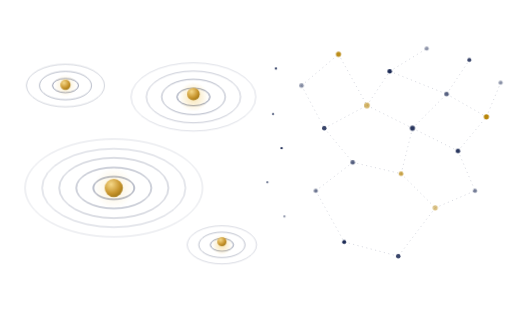
t = 0.00 s
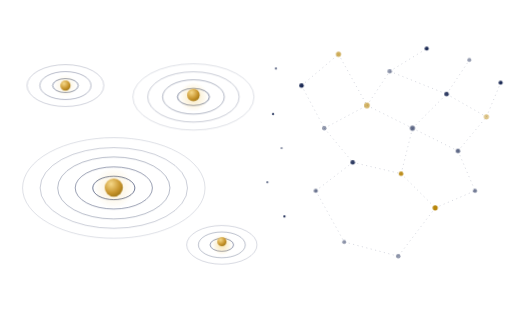
t = 5.00 s
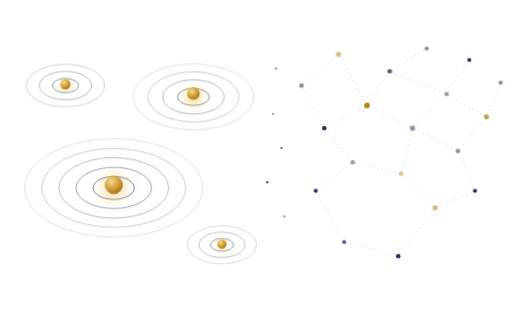
t = 6.25 s
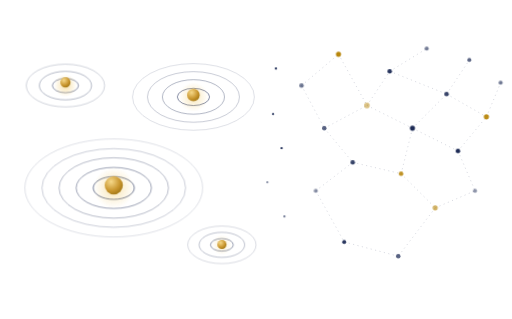
t = 7.50 s
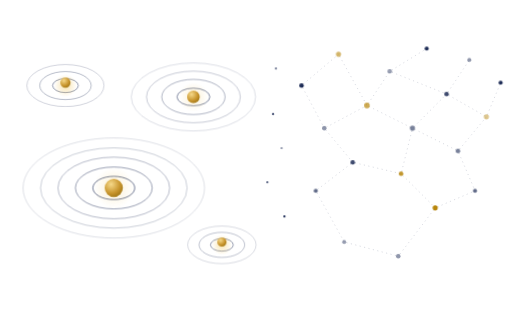
t = 8.75 s

The animated SVG that drew these frames (rendered in a browser with its animation timeline set to each time). Animation: 5 CSS @keyframes rules; frames cover the first 8.75 s, repeats indefinitely.

<svg xmlns="http://www.w3.org/2000/svg" viewBox="0 0 900 560">
  <defs>
    <radialGradient id="gold" cx="0.35" cy="0.3" r="0.9">
      <stop offset="0" stop-color="#f6d98a"/>
      <stop offset="0.55" stop-color="#c8952d"/>
      <stop offset="1" stop-color="#8a6508"/>
    </radialGradient>
    <radialGradient id="glow" cx="0.5" cy="0.5" r="0.5">
      <stop offset="0" stop-color="#f0c75e" stop-opacity="0.55"/>
      <stop offset="1" stop-color="#f0c75e" stop-opacity="0"/>
    </radialGradient>
  </defs>

  <style>
    @media (prefers-reduced-motion: reduce) { * { animation: none !important; } }
    .ring { fill: none; stroke: #1e2c56; }
    .breathe { -webkit-transform-box: fill-box; transform-box: fill-box; transform-origin: center; animation: breathe 7s ease-in-out infinite; }
    .breathe.b2 { animation-duration: 9s; animation-delay: -3s; }
    .breathe.b3 { animation-duration: 8s; animation-delay: -5s; }
    .breathe.b4 { animation-duration: 10s; animation-delay: -2s; }
    @keyframes breathe { 0%,100% { transform: scale(1); } 50% { transform: scale(1.045); } }

    .bob { animation: bob 4.5s ease-in-out infinite; }
    .bob.s2 { animation-duration: 5.5s; animation-delay: -2s; }
    .bob.s3 { animation-duration: 6s; animation-delay: -1s; }
    .bob.s4 { animation-duration: 5s; animation-delay: -3s; }
    @keyframes bob { 0%,100% { transform: translateY(0); } 50% { transform: translateY(-6px); } }

    .halo { animation: halo 4.5s ease-in-out infinite; }
    .halo.s2 { animation-duration: 5.5s; animation-delay: -2s; }
    .halo.s3 { animation-duration: 6s; animation-delay: -1s; }
    .halo.s4 { animation-duration: 5s; animation-delay: -3s; }
    @keyframes halo { 0%,100% { opacity: 0.45; } 50% { opacity: 0.95; } }

    .edge { stroke: #1e2c56; stroke-opacity: 0.3; stroke-width: 1; stroke-dasharray: 2 6; animation: dash 10s linear infinite; }
    @keyframes dash { to { stroke-dashoffset: -96; } }

    .node { fill: #1e2c56; animation: pulse 3.6s ease-in-out infinite; }
    .node.g { fill: #b8860b; }
    .d1 { animation-delay: -0.4s; } .d2 { animation-delay: -0.9s; } .d3 { animation-delay: -1.4s; }
    .d4 { animation-delay: -1.9s; } .d5 { animation-delay: -2.4s; } .d6 { animation-delay: -2.9s; }
    @keyframes pulse { 0%,100% { opacity: 0.45; } 50% { opacity: 1; } }
  </style>

  <!-- ===== Energy landscape (left) ===== -->
  <g transform="translate(200,330)">
    <g class="breathe">
      <ellipse class="ring" rx="36"  ry="20"  stroke-opacity="0.9"  stroke-width="1.2"/>
      <ellipse class="ring" rx="66"  ry="36"  stroke-opacity="0.7"  stroke-width="1.1"/>
      <ellipse class="ring" rx="96"  ry="53"  stroke-opacity="0.55" stroke-width="1"/>
      <ellipse class="ring" rx="126" ry="69"  stroke-opacity="0.4"  stroke-width="1"/>
      <ellipse class="ring" rx="156" ry="86"  stroke-opacity="0.25" stroke-width="1"/>
    </g>
    <circle class="halo" r="36" fill="url(#glow)"/>
    <g class="bob"><circle r="16" fill="url(#gold)"/></g>
  </g>

  <g transform="translate(340,170)">
    <g class="breathe b2">
      <ellipse class="ring" rx="28" ry="15" stroke-opacity="0.85" stroke-width="1.1"/>
      <ellipse class="ring" rx="54" ry="30" stroke-opacity="0.6"  stroke-width="1"/>
      <ellipse class="ring" rx="80" ry="44" stroke-opacity="0.42" stroke-width="1"/>
      <ellipse class="ring" rx="106" ry="58" stroke-opacity="0.26" stroke-width="1"/>
    </g>
    <circle class="halo s2" r="26" fill="url(#glow)"/>
    <g class="bob s2"><circle r="11" fill="url(#gold)"/></g>
  </g>

  <g transform="translate(115,150)">
    <g class="breathe b3">
      <ellipse class="ring" rx="22" ry="12" stroke-opacity="0.8" stroke-width="1"/>
      <ellipse class="ring" rx="44" ry="24" stroke-opacity="0.55" stroke-width="1"/>
      <ellipse class="ring" rx="66" ry="36" stroke-opacity="0.35" stroke-width="1"/>
    </g>
    <circle class="halo s3" r="20" fill="url(#glow)"/>
    <g class="bob s3"><circle r="9" fill="url(#gold)"/></g>
  </g>

  <g transform="translate(390,430)">
    <g class="breathe b4">
      <ellipse class="ring" rx="20" ry="11" stroke-opacity="0.8" stroke-width="1"/>
      <ellipse class="ring" rx="40" ry="22" stroke-opacity="0.5" stroke-width="1"/>
      <ellipse class="ring" rx="60" ry="33" stroke-opacity="0.3" stroke-width="1"/>
    </g>
    <circle class="halo s4" r="18" fill="url(#glow)"/>
    <g class="bob s4"><circle r="8" fill="url(#gold)"/></g>
  </g>

  <!-- ===== Network (right) ===== -->
  <g>
    <line class="edge" x1="530" y1="150" x2="595" y2="95"/>
    <line class="edge" x1="530" y1="150" x2="570" y2="225"/>
    <line class="edge" x1="570" y1="225" x2="620" y2="285"/>
    <line class="edge" x1="570" y1="225" x2="645" y2="185"/>
    <line class="edge" x1="595" y1="95" x2="645" y2="185"/>
    <line class="edge" x1="645" y1="185" x2="685" y2="125"/>
    <line class="edge" x1="645" y1="185" x2="725" y2="225"/>
    <line class="edge" x1="620" y1="285" x2="705" y2="305"/>
    <line class="edge" x1="620" y1="285" x2="555" y2="335"/>
    <line class="edge" x1="555" y1="335" x2="605" y2="425"/>
    <line class="edge" x1="605" y1="425" x2="700" y2="450"/>
    <line class="edge" x1="705" y1="305" x2="765" y2="365"/>
    <line class="edge" x1="705" y1="305" x2="725" y2="225"/>
    <line class="edge" x1="725" y1="225" x2="805" y2="265"/>
    <line class="edge" x1="725" y1="225" x2="785" y2="165"/>
    <line class="edge" x1="685" y1="125" x2="750" y2="85"/>
    <line class="edge" x1="685" y1="125" x2="785" y2="165"/>
    <line class="edge" x1="785" y1="165" x2="825" y2="105"/>
    <line class="edge" x1="785" y1="165" x2="855" y2="205"/>
    <line class="edge" x1="805" y1="265" x2="855" y2="205"/>
    <line class="edge" x1="805" y1="265" x2="835" y2="335"/>
    <line class="edge" x1="765" y1="365" x2="835" y2="335"/>
    <line class="edge" x1="765" y1="365" x2="700" y2="450"/>
    <line class="edge" x1="855" y1="205" x2="880" y2="145"/>

    <circle class="node d1" cx="530" cy="150" r="4"/>
    <circle class="node g d3" cx="595" cy="95" r="4.5"/>
    <circle class="node d5" cx="570" cy="225" r="4"/>
    <circle class="node d2" cx="620" cy="285" r="4"/>
    <circle class="node g d6" cx="645" cy="185" r="5"/>
    <circle class="node d4" cx="685" cy="125" r="4"/>
    <circle class="node d1" cx="750" cy="85" r="3.5"/>
    <circle class="node d3" cx="725" cy="225" r="4.5"/>
    <circle class="node g d2" cx="705" cy="305" r="4"/>
    <circle class="node d6" cx="555" cy="335" r="3.5"/>
    <circle class="node d4" cx="605" cy="425" r="3.5"/>
    <circle class="node d5" cx="700" cy="450" r="4"/>
    <circle class="node g d1" cx="765" cy="365" r="4.5"/>
    <circle class="node d2" cx="785" cy="165" r="4"/>
    <circle class="node d5" cx="825" cy="105" r="3.5"/>
    <circle class="node d3" cx="805" cy="265" r="4"/>
    <circle class="node d6" cx="835" cy="335" r="3.5"/>
    <circle class="node g d4" cx="855" cy="205" r="4.5"/>
    <circle class="node d1" cx="880" cy="145" r="3.5"/>
  </g>

  <!-- transition dots between landscape and network -->
  <g fill="#1e2c56">
    <circle class="node d2" cx="480" cy="200" r="2"/>
    <circle class="node d4" cx="495" cy="260" r="2"/>
    <circle class="node d6" cx="470" cy="320" r="2"/>
    <circle class="node d1" cx="500" cy="380" r="2"/>
    <circle class="node d3" cx="485" cy="120" r="2"/>
  </g>
</svg>
